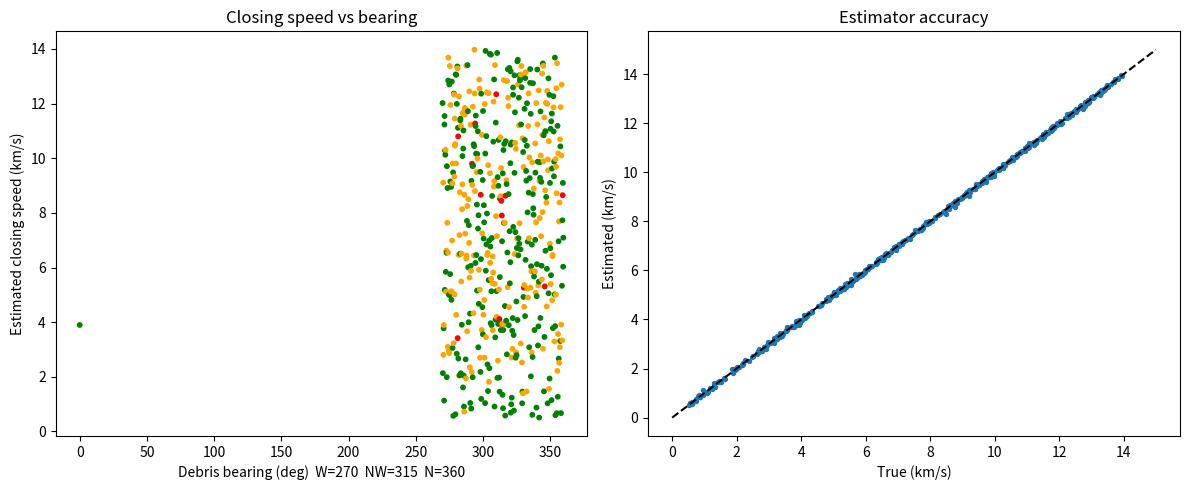

Source code (Python):
"""
Satellite camera debris-tracking simulation (500 scenarios, bearing 270 deg (W) -> 360 deg (N), NW = 315 deg)

Frame: satellite-centred local frame, x = East, y = North, z = Up (km, km/s).
Short-window relative motion is treated as a straight line (valid for seconds-minutes).

Camera model (angles-only + apparent-size range):
  - measures azimuth/elevation of debris (pixel/IFOV noise)
  - range from apparent angular size of debris of known approx diameter (noisy)
Estimator: least-squares line fit to the 3-D position track -> position, velocity,
closing speed, time to closest approach (TCA), miss distance.
"""
import numpy as np, csv

rng = np.random.default_rng(42)
N_SCEN   = 500
FPS_DT   = 1.0          # one camera frame per second
N_FRAMES = 60           # observation window (s)
ANG_SIGMA = np.radians(0.005)   # 0.005 deg angular noise (~90 urad)
RANGE_SIGMA_FRAC = 0.005        # 0.5 % range error (size + stereo/ranging aid)
HIT_RADIUS = 0.1        # km  (100 m keep-out) -> collision flag
WARN_RADIUS = 1.0       # km  -> warning flag

# bearings spread evenly 270..360 deg (West -> NW -> North), compass convention
bearings = np.linspace(270, 360, N_SCEN)

def compass_to_unit(az_deg, el_deg):
    az, el = np.radians(az_deg), np.radians(el_deg)
    return np.array([np.sin(az)*np.cos(el),   # East
                     np.cos(az)*np.cos(el),   # North
                     np.sin(el)])             # Up

rows = []
for i, brg in enumerate(bearings):
    # ---- truth ----
    el0   = rng.uniform(-20, 20)                 # elevation of debris
    r0    = rng.uniform(1000, 2000)              # initial range (km)
    p0    = r0 * compass_to_unit(brg, el0)       # position at t=0
    closing = rng.uniform(0.5, 14.0)             # km/s closing speed
    # aim point: offset from satellite -> controls miss distance
    miss_aim = rng.uniform(0, 2.0) * rng.normal(size=3)
    aim_dir  = (miss_aim - p0); aim_dir /= np.linalg.norm(aim_dir)
    v_true   = closing * aim_dir                 # relative velocity (km/s)

    t = np.arange(N_FRAMES) * FPS_DT
    P_true = p0[None, :] + t[:, None] * v_true[None, :]

    # ---- camera measurement ----
    r_true = np.linalg.norm(P_true, axis=1)
    az_true = np.degrees(np.arctan2(P_true[:, 0], P_true[:, 1])) % 360
    el_true = np.degrees(np.arcsin(P_true[:, 2] / r_true))
    az_m = np.radians(az_true) + rng.normal(0, ANG_SIGMA, N_FRAMES)
    el_m = np.radians(el_true) + rng.normal(0, ANG_SIGMA, N_FRAMES)
    r_m  = r_true * (1 + rng.normal(0, RANGE_SIGMA_FRAC, N_FRAMES))
    P_meas = np.c_[r_m*np.sin(az_m)*np.cos(el_m),
                   r_m*np.cos(az_m)*np.cos(el_m),
                   r_m*np.sin(el_m)]

    # ---- estimation: linear fit per axis ----
    A = np.c_[np.ones_like(t), t]
    coef, *_ = np.linalg.lstsq(A, P_meas, rcond=None)
    p_est, v_est = coef[0], coef[1]
    # estimated state at last frame
    p_now = p_est + v_est * t[-1]
    r_now = np.linalg.norm(p_now)
    speed_rel = np.linalg.norm(v_est)
    closing_est = -np.dot(p_now, v_est) / r_now           # + = approaching
    t_ca = -np.dot(p_now, v_est) / np.dot(v_est, v_est)   # s from last frame
    miss_est = np.linalg.norm(p_now + v_est * max(t_ca, 0))

    # truth for comparison
    p_last = P_true[-1]
    t_ca_true = -np.dot(p_last, v_true) / np.dot(v_true, v_true)
    miss_true = np.linalg.norm(p_last + v_true * max(t_ca_true, 0))

    az_est = np.degrees(np.arctan2(p_now[0], p_now[1])) % 360
    el_est = np.degrees(np.arcsin(p_now[2] / r_now))
    sector = ("North" if brg >= 337.5 else "North-West" if brg >= 292.5 else "West")
    status = ("COLLISION RISK" if (miss_est < HIT_RADIUS and t_ca > 0) else
              "WARNING" if (miss_est < WARN_RADIUS and t_ca > 0) else
              "SAFE" if t_ca > 0 else "RECEDING")

    rows.append(dict(
        scenario=i+1, sector=sector, bearing_true_deg=round(az_true[-1], 3),
        bearing_est_deg=round(az_est, 3), elevation_est_deg=round(el_est, 3),
        range_true_km=round(r_true[-1], 3), range_est_km=round(r_now, 3),
        closing_true_kms=round(closing, 3), closing_est_kms=round(closing_est, 3),
        closing_err_pct=round(100*(closing_est-closing)/closing, 2),
        rel_speed_est_kms=round(speed_rel, 3),
        tca_true_s=round(t_ca_true, 2), tca_est_s=round(t_ca, 2),
        miss_true_km=round(miss_true, 3), miss_est_km=round(miss_est, 3),
        status=status))

with open("debris_scenarios.csv", "w", newline="") as f:
    w = csv.DictWriter(f, fieldnames=rows[0].keys()); w.writeheader(); w.writerows(rows)

# ---- summary ----
import collections
err = np.array([r["closing_err_pct"] for r in rows])
print(f"Scenarios: {len(rows)}   bearing range: {bearings[0]:.0f}-{bearings[-1]:.0f} deg")
print(f"Closing-speed error: mean {err.mean():.2f}%  |abs| median {np.median(abs(err)):.2f}%  95th {np.percentile(abs(err),95):.2f}%")
print("Status counts:", dict(collections.Counter(r['status'] for r in rows)))
for s in ("West", "North-West", "North"):
    sub = [r for r in rows if r["sector"] == s]
    print(f"{s:11s} n={len(sub):3d}  mean closing {np.mean([r['closing_true_kms'] for r in sub]):.2f} km/s  "
          f"risk={sum(r['status']=='COLLISION RISK' for r in sub)}  warn={sum(r['status']=='WARNING' for r in sub)}")

# ---- optional plot ----
try:
    import matplotlib; matplotlib.use("Agg")
    import matplotlib.pyplot as plt
    fig, ax = plt.subplots(1, 2, figsize=(12, 5))
    b = [r["bearing_true_deg"] for r in rows]
    c = {"COLLISION RISK": "red", "WARNING": "orange", "SAFE": "green", "RECEDING": "gray"}
    ax[0].scatter(b, [r["closing_est_kms"] for r in rows], c=[c[r["status"]] for r in rows], s=10)
    ax[0].set(xlabel="Debris bearing (deg)  W=270  NW=315  N=360", ylabel="Estimated closing speed (km/s)",
              title="Closing speed vs bearing")
    ax[1].scatter([r["closing_true_kms"] for r in rows], [r["closing_est_kms"] for r in rows], s=8)
    ax[1].plot([0, 15], [0, 15], "k--"); ax[1].set(xlabel="True (km/s)", ylabel="Estimated (km/s)", title="Estimator accuracy")
    plt.tight_layout(); plt.savefig("debris_plot.png", dpi=120)
except ImportError:
    pass
